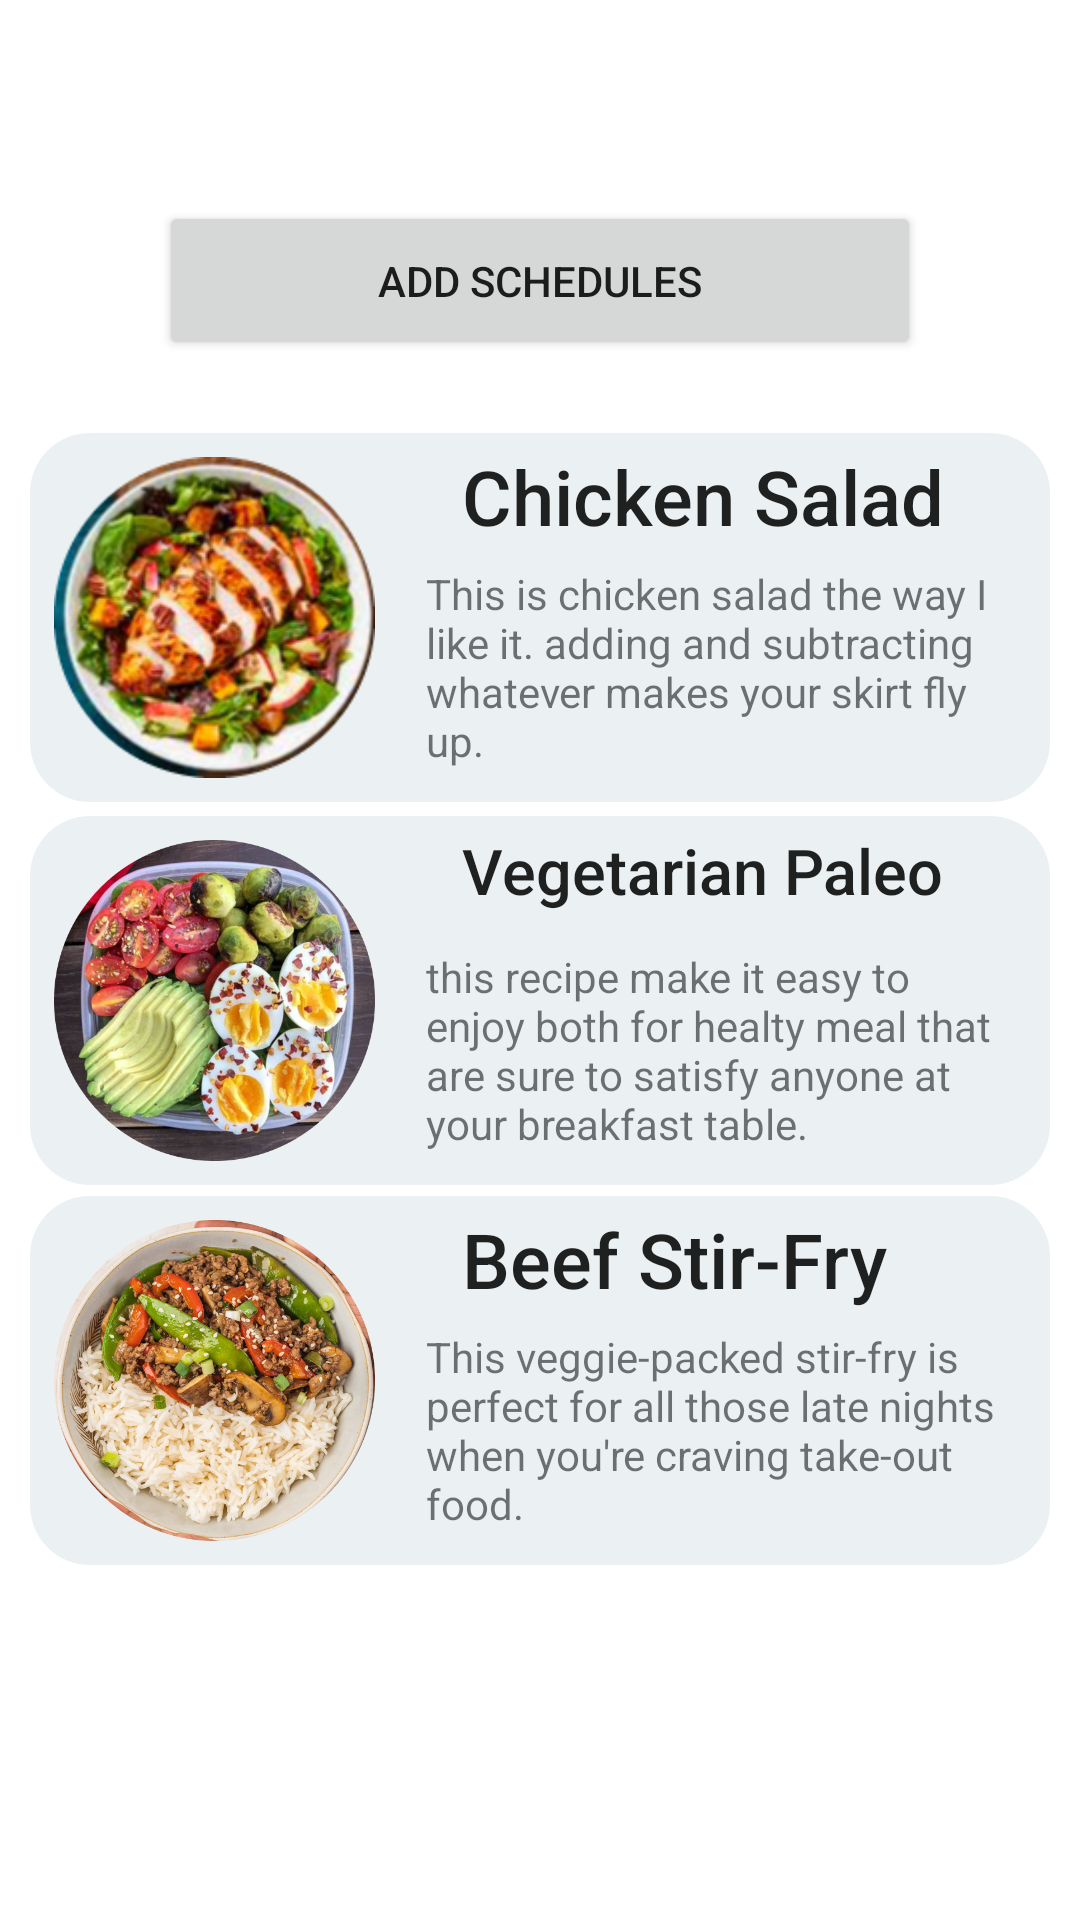

Layout XML and referenced resources for this Android screen:
<!-- AndroidManifest.xml: application theme Theme.Smartnutri -->
<!-- res/layout/activity_cut.xml -->
<?xml version="1.0" encoding="utf-8"?>
<androidx.constraintlayout.widget.ConstraintLayout xmlns:android="http://schemas.android.com/apk/res/android"
    xmlns:app="http://schemas.android.com/apk/res-auto"
    xmlns:tools="http://schemas.android.com/tools"
    android:layout_width="match_parent"
    android:layout_height="match_parent"
    tools:context=".cut">


    <ImageView
        android:id="@+id/imageView2"
        android:layout_width="587dp"
        android:layout_height="1784dp"
        android:layout_marginTop="30dp"
        app:layout_constraintEnd_toEndOf="parent"
        app:layout_constraintStart_toStartOf="parent"
        app:layout_constraintTop_toTopOf="parent"
        app:srcCompat="@drawable/background" />


    <androidx.constraintlayout.widget.ConstraintLayout
        android:layout_width="match_parent"
        android:layout_height="match_parent"
        tools:layout_editor_absoluteX="0dp"
        tools:layout_editor_absoluteY="-234dp">



        <ImageButton
            android:id="@+id/imageButton2"
            android:layout_width="340dp"
            android:layout_height="123dp"
            android:background="@drawable/custome_meal"
            android:clickable="true"
            android:focusable="true"
            android:focusableInTouchMode="true"
            android:padding="8dp"
            android:scaleType="fitStart"
            android:visibility="visible"
            app:layout_constraintBottom_toBottomOf="parent"
            app:layout_constraintEnd_toEndOf="parent"
            app:layout_constraintHorizontal_bias="0.492"
            app:layout_constraintStart_toStartOf="parent"
            app:layout_constraintTop_toTopOf="parent"
            app:layout_constraintVertical_bias="0.771"
            app:srcCompat="@drawable/dinner1"
            tools:ignore="SpeakableTextPresentCheck,SpeakableTextPresentCheck" />

        <ImageButton
            android:id="@+id/imageButton9"
            android:layout_width="340dp"
            android:layout_height="123dp"
            android:background="@drawable/custome_meal"
            android:clickable="true"
            android:focusable="true"
            android:focusableInTouchMode="true"
            android:padding="8dp"
            android:scaleType="fitStart"
            android:visibility="visible"
            app:layout_constraintBottom_toBottomOf="parent"
            app:layout_constraintEnd_toEndOf="parent"
            app:layout_constraintHorizontal_bias="0.492"
            app:layout_constraintStart_toStartOf="parent"
            app:layout_constraintTop_toTopOf="parent"
            app:layout_constraintVertical_bias="0.279"
            app:srcCompat="@drawable/salad_modified"
            tools:ignore="SpeakableTextPresentCheck,SpeakableTextPresentCheck" />

        <ImageButton
            android:id="@+id/imageButton"
            android:layout_width="340dp"
            android:layout_height="123dp"
            android:background="@drawable/custome_meal"
            android:clickable="true"
            android:focusable="true"
            android:focusableInTouchMode="true"
            android:padding="8dp"
            android:scaleType="fitStart"
            android:visibility="visible"
            app:layout_constraintBottom_toBottomOf="parent"
            app:layout_constraintEnd_toEndOf="parent"
            app:layout_constraintHorizontal_bias="0.492"
            app:layout_constraintStart_toStartOf="parent"
            app:layout_constraintTop_toTopOf="parent"
            app:layout_constraintVertical_bias="0.526"
            app:srcCompat="@drawable/breakfast1"
            tools:ignore="SpeakableTextPresentCheck,SpeakableTextPresentCheck" />

        <TextView
            android:id="@+id/textView6"
            android:layout_width="161dp"
            android:layout_height="34dp"
            android:layout_marginTop="4dp"
            android:text="Chicken Salad"
            android:textAppearance="@style/TextAppearance.AppCompat.Body2"
            app:autoSizeTextType="uniform"
            app:layout_constraintEnd_toEndOf="@+id/imageButton9"
            app:layout_constraintHorizontal_bias="0.804"
            app:layout_constraintStart_toStartOf="@+id/imageButton9"
            app:layout_constraintTop_toTopOf="@+id/imageButton9" />

        <TextView
            android:id="@+id/textView2"
            android:layout_width="161dp"
            android:layout_height="34dp"
            android:layout_marginTop="4dp"
            android:text="Vegetarian Paleo"
            android:textAppearance="@style/TextAppearance.AppCompat.Body2"
            app:autoSizeTextType="uniform"
            app:layout_constraintEnd_toEndOf="@+id/imageButton9"
            app:layout_constraintHorizontal_bias="0.804"
            app:layout_constraintStart_toStartOf="@+id/imageButton"
            app:layout_constraintTop_toTopOf="@+id/imageButton" />

        <TextView
            android:id="@+id/textView4"
            android:layout_width="161dp"
            android:layout_height="34dp"
            android:layout_marginStart="144dp"
            android:layout_marginTop="4dp"
            android:text="Beef Stir-Fry"
            android:textAppearance="@style/TextAppearance.AppCompat.Body2"
            app:autoSizeTextType="uniform"
            app:layout_constraintStart_toStartOf="@+id/imageButton2"
            app:layout_constraintTop_toTopOf="@+id/imageButton2" />

        <TextView
            android:id="@+id/textView7"
            android:layout_width="193dp"
            android:layout_height="71dp"
            android:layout_marginStart="132dp"
            android:layout_marginTop="44dp"
            android:text="This is chicken salad the way I like it. adding and subtracting whatever makes your skirt fly up."
            app:autoSizeTextType="none"
            app:layout_constraintStart_toStartOf="@+id/imageButton9"
            app:layout_constraintTop_toTopOf="@+id/imageButton9" />

        <TextView
            android:id="@+id/textView5"
            android:layout_width="193dp"
            android:layout_height="71dp"
            android:layout_marginStart="132dp"
            android:layout_marginTop="44dp"
            android:clickable="false"
            android:text="this recipe make it easy to enjoy both for healty meal that are sure to satisfy anyone at your breakfast table."
            app:autoSizeTextType="none"
            app:layout_constraintStart_toStartOf="@+id/imageButton"
            app:layout_constraintTop_toTopOf="@+id/imageButton" />

        <TextView
            android:id="@+id/textView8"
            android:layout_width="193dp"
            android:layout_height="71dp"
            android:layout_marginStart="132dp"
            android:layout_marginTop="44dp"
            android:text="This veggie-packed stir-fry is perfect for all those late nights when you're craving take-out food."
            app:autoSizeTextType="none"
            app:layout_constraintStart_toStartOf="@+id/imageButton2"
            app:layout_constraintTop_toTopOf="@+id/imageButton2" />

        <Button
            android:id="@+id/button3"
            android:layout_width="254dp"
            android:layout_height="53dp"
            android:text="ADD SCHEDULES"
            app:cornerRadius="10dp"
            app:layout_constraintBottom_toBottomOf="parent"
            app:layout_constraintEnd_toEndOf="parent"
            app:layout_constraintStart_toStartOf="parent"
            app:layout_constraintTop_toTopOf="parent"
            app:layout_constraintVertical_bias="0.114" />

    </androidx.constraintlayout.widget.ConstraintLayout>


</androidx.constraintlayout.widget.ConstraintLayout>
<!-- resources referenced by this layout -->
<resources>
  <!-- drawable breakfast1: png bitmap (drawable-v24, 500600 bytes) -->
  <!-- drawable custome_meal (drawable) -->
  <?xml version="1.0" encoding="utf-8"?>
  <shape xmlns:android="http://schemas.android.com/apk/res/android" android:shape="rectangle">
      <solid  android:color="#EBF1F3"/>
      <corners android:radius="20dp"/>
  </shape>
  <!-- drawable dinner1: png bitmap (drawable-v24, 635774 bytes) -->
  <!-- drawable salad_modified: png bitmap (drawable-v24, 61334 bytes) -->
  <style name="Theme.Smartnutri" parent="Theme.MaterialComponents.DayNight.DarkActionBar">
          
          <item name="colorPrimary">#40a144</item>
          <item name="colorPrimaryVariant">#40a144</item>
          <item name="colorOnPrimary">@color/white</item>
          
          <item name="colorSecondary">@color/teal_200</item>
          <item name="colorSecondaryVariant">@color/teal_700</item>
          <item name="colorOnSecondary">@color/black</item>
          
          <item name="android:statusBarColor" tools:targetApi="l">?attr/colorPrimaryVariant</item>
          
      </style>
  <!-- not gathered from this repository: default colours our renderer supplied (Android Studio template values) -->
  <color name="teal_200">#FF03DAC5</color>
  <color name="teal_700">#FF018786</color>
  <color name="black">#FF000000</color>
  <color name="white">#FFFFFFFF</color>
</resources>
